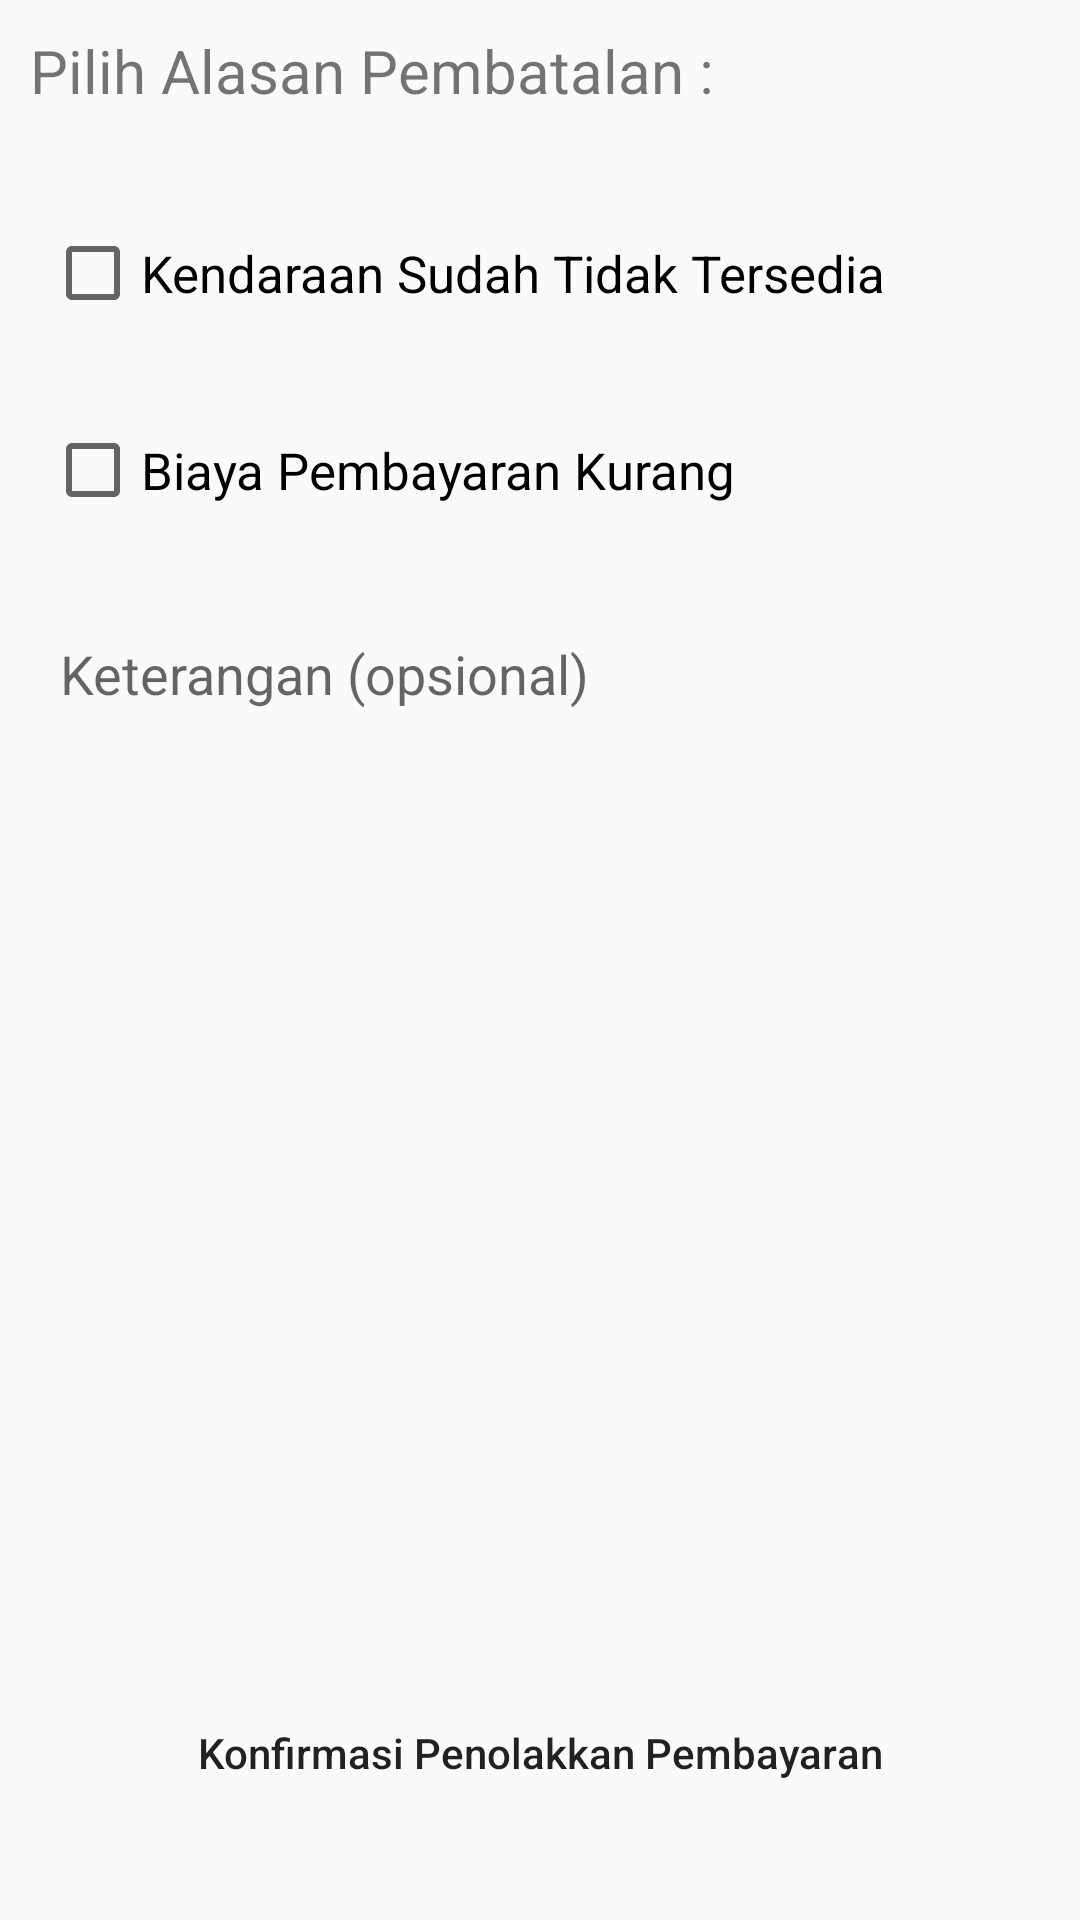

Produce the Android XML layout that renders to this screen, including the resource entries it uses.
<!-- AndroidManifest.xml: application theme AppTheme -->
<!-- res/layout/activity_tolak_pembayaran.xml -->
<?xml version="1.0" encoding="utf-8"?>
<LinearLayout xmlns:android="http://schemas.android.com/apk/res/android"
    xmlns:app="http://schemas.android.com/apk/res-auto"
    xmlns:tools="http://schemas.android.com/tools"
    android:layout_width="match_parent"
    android:layout_height="match_parent"
    android:orientation="vertical"
    android:weightSum="3"
    tools:context="com.example.meita.rentalpemilik.TolakPembayaran.TolakPembayaran">
    <LinearLayout
        android:layout_width="match_parent"
        android:layout_height="0dp"
        android:layout_weight="1"
        android:weightSum="1"
        android:orientation="vertical">
        <TextView
            android:layout_width="match_parent"
            android:layout_height="0dp"
            android:layout_weight="0.3"
            android:text="Pilih Alasan Pembatalan :"
            android:padding="10dp"
            android:textSize="20sp"/>
        <CheckBox
            android:id="@+id/checkboxKendaraanTdkTersedia"
            android:layout_width="match_parent"
            android:layout_height="0dp"
            android:layout_weight="0.3"
            android:text="Kendaraan Sudah Tidak Tersedia"
            android:layout_marginLeft="15dp"
            android:layout_marginBottom="5dp"
            android:textSize="17sp"/>
        <CheckBox
            android:id="@+id/checkboxBiayaKurang"
            android:layout_width="match_parent"
            android:layout_height="0dp"
            android:layout_weight="0.3"
            android:text="Biaya Pembayaran Kurang"
            android:layout_marginLeft="15dp"
            android:layout_marginBottom="5dp"
            android:textSize="17sp"/>
    </LinearLayout>
    <LinearLayout
        android:layout_width="match_parent"
        android:layout_height="0dp"
        android:layout_weight="1.5"
        android:orientation="vertical">
        <EditText
            android:id="@+id/editTextKeteranganPenolakkan"
            android:layout_width="320dp"
            android:layout_height="220dp"
            android:layout_gravity="center"
            android:background="@drawable/border_text_input"
            android:hint="Keterangan (opsional)"
            android:gravity="top"/>
    </LinearLayout>
    <LinearLayout
        android:id="@+id/linearLayoutKonfirmasiPembayaran"
        android:layout_width="fill_parent"
        android:layout_height="0dp"
        android:layout_marginTop="3dp"
        android:padding="5dp"
        android:orientation="vertical"
        android:gravity="center"
        android:layout_alignParentBottom="true"
        android:layout_weight="0.5">
        <Button
            android:layout_width="330dp"
            android:layout_height="wrap_content"
            android:text="Konfirmasi Penolakkan Pembayaran"
            android:id="@+id/buttonKonfirmasiPenolakkan"
            android:background="@drawable/round_button"
            android:layout_marginTop="5dp"
            android:layout_marginBottom="10dp"/>
    </LinearLayout>


</LinearLayout>
<!-- resources referenced by this layout -->
<resources>
  <style name="AppTheme" parent="Theme.AppCompat.Light.DarkActionBar">
          
          <item name="colorPrimary">@color/orange</item>
          <item name="colorPrimaryDark">@color/colorPrimaryDark</item>
          <item name="colorAccent">@color/colorAccent</item>
          <item name="android:windowTitleBackgroundStyle">@color/orange</item>
          <item name="textAllCaps">false</item>
      </style>
  <color name="orange">#FEBD3D</color>
  <color name="colorPrimaryDark">#303F9F</color>
  <color name="colorAccent">#FEBD3D</color>
</resources>
